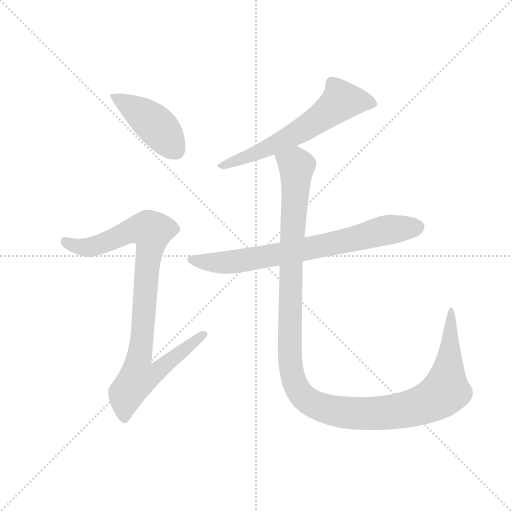
t = 0.00 s
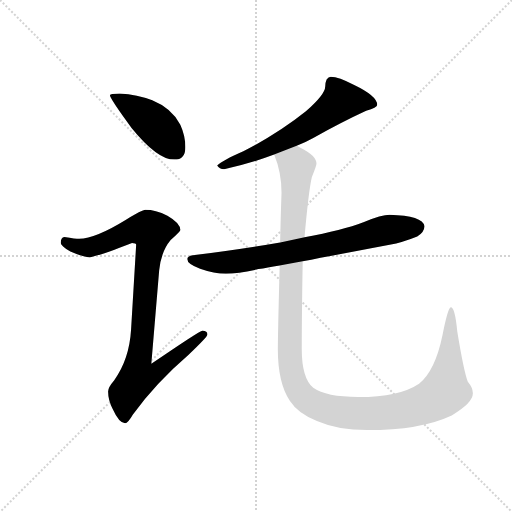
t = 3.25 s
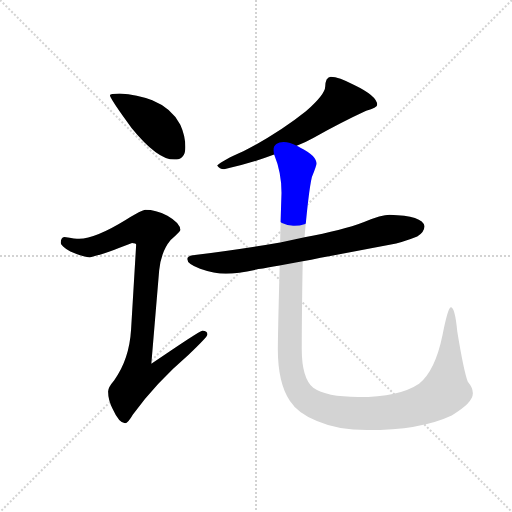
t = 3.45 s
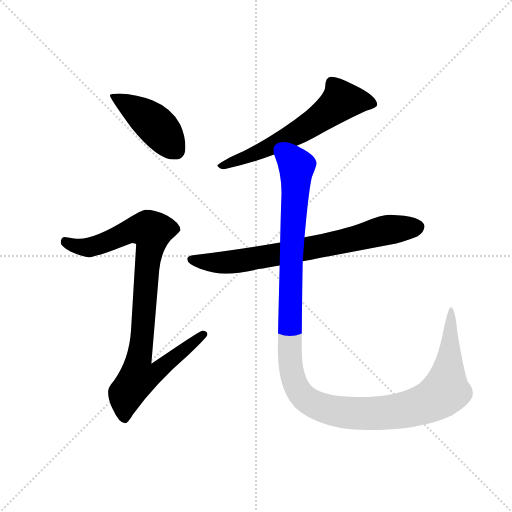
t = 3.64 s
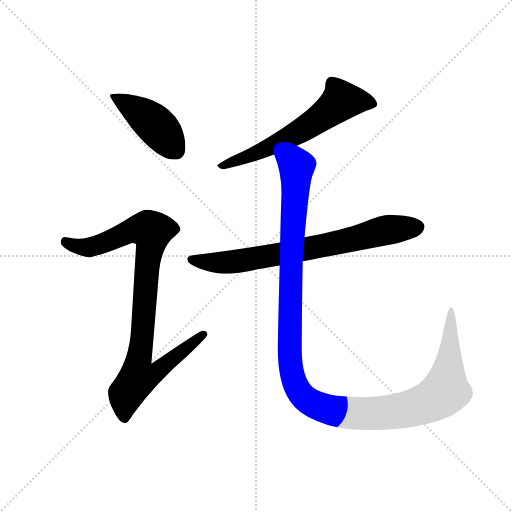
t = 3.84 s
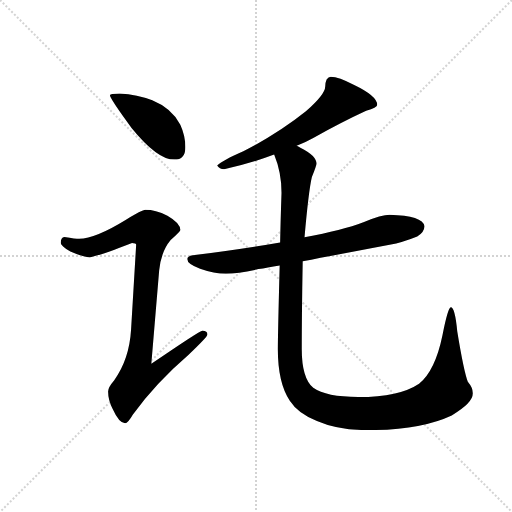
t = 4.57 s

The animated SVG that drew these frames (rendered in a browser with its animation timeline set to each time). Animation: 5 CSS @keyframes rules; one cycle of 4.57 s.

<svg version="1.1" viewBox="0 0 1024 1024" xmlns="http://www.w3.org/2000/svg">
  <g stroke="lightgray" stroke-dasharray="1,1" stroke-width="1" transform="scale(4, 4)">
    <line x1="0" y1="0" x2="256" y2="256"></line>
    <line x1="256" y1="0" x2="0" y2="256"></line>
    <line x1="128" y1="0" x2="128" y2="256"></line>
    <line x1="0" y1="128" x2="256" y2="128"></line>
  </g>
  <g transform="scale(0.92, -0.92) translate(60, -850)">
    <style type="text/css">
      
        @keyframes keyframes0 {
          from {
            stroke: blue;
            stroke-dashoffset: 440;
            stroke-width: 128;
          }
          59% {
            animation-timing-function: step-end;
            stroke: blue;
            stroke-dashoffset: 0;
            stroke-width: 128;
          }
          to {
            stroke: black;
            stroke-width: 1024;
          }
        }
        #make-me-a-hanzi-animation-0 {
          animation: keyframes0 0.6080729166666666s both;
          animation-delay: 0s;
          animation-timing-function: linear;
        }
      
        @keyframes keyframes1 {
          from {
            stroke: blue;
            stroke-dashoffset: 942;
            stroke-width: 128;
          }
          75% {
            animation-timing-function: step-end;
            stroke: blue;
            stroke-dashoffset: 0;
            stroke-width: 128;
          }
          to {
            stroke: black;
            stroke-width: 1024;
          }
        }
        #make-me-a-hanzi-animation-1 {
          animation: keyframes1 1.0166015625s both;
          animation-delay: 0.6080729166666666s;
          animation-timing-function: linear;
        }
      
        @keyframes keyframes2 {
          from {
            stroke: blue;
            stroke-dashoffset: 628;
            stroke-width: 128;
          }
          67% {
            animation-timing-function: step-end;
            stroke: blue;
            stroke-dashoffset: 0;
            stroke-width: 128;
          }
          to {
            stroke: black;
            stroke-width: 1024;
          }
        }
        #make-me-a-hanzi-animation-2 {
          animation: keyframes2 0.7610677083333334s both;
          animation-delay: 1.6246744791666665s;
          animation-timing-function: linear;
        }
      
        @keyframes keyframes3 {
          from {
            stroke: blue;
            stroke-dashoffset: 757;
            stroke-width: 128;
          }
          71% {
            animation-timing-function: step-end;
            stroke: blue;
            stroke-dashoffset: 0;
            stroke-width: 128;
          }
          to {
            stroke: black;
            stroke-width: 1024;
          }
        }
        #make-me-a-hanzi-animation-3 {
          animation: keyframes3 0.8660481770833334s both;
          animation-delay: 2.3857421875s;
          animation-timing-function: linear;
        }
      
        @keyframes keyframes4 {
          from {
            stroke: blue;
            stroke-dashoffset: 1314;
            stroke-width: 128;
          }
          81% {
            animation-timing-function: step-end;
            stroke: blue;
            stroke-dashoffset: 0;
            stroke-width: 128;
          }
          to {
            stroke: black;
            stroke-width: 1024;
          }
        }
        #make-me-a-hanzi-animation-4 {
          animation: keyframes4 1.3193359375s both;
          animation-delay: 3.2517903645833335s;
          animation-timing-function: linear;
        }
      
    </style>
    
      <path d="M 200 647 Q 179 647 179 643 Q 179 636 226 572 Q 282 503 319 503 Q 343 503 343 530 Q 343 555 332 579 Q 313 615 271 632 Q 239 645 200 647 Z" fill="lightgray"></path>
    
      <path d="M 256 394 Q 249 394 213 372 Q 148 332 112 331 Q 105 331 80 335 Q 72 334 72 322 Q 72 316 93 303 Q 120 291 135 291 Q 147 291 227 322 Q 236 322 236 318 L 225 134 Q 221 68 188 23 Q 175 8 175 -1 Q 175 -20 185 -39 Q 199 -70 212 -70 Q 218 -70 229 -51 Q 278 17 350 79 Q 391 118 391 123 Q 391 131 380 131 Q 374 131 269 59 L 286 262 Q 290 303 311 328 Q 332 347 332 350 Q 332 365 304 381 Q 278 394 256 394 Z" fill="lightgray"></path>
    
      <path d="M 659 683 Q 654 683 650 677 Q 647 670 647 662 Q 647 645 605 608 Q 545 560 469 521 Q 423 501 412 490 Q 417 482 427 482 Q 483 494 536 514 L 585 533 Q 603 540 621 550 Q 684 585 736 609 Q 760 617 760 622 Q 760 641 710 665 Q 676 683 659 683 Z" fill="lightgray"></path>
    
      <path d="M 549 323 Q 469 309 359 295 Q 347 293 347 287 Q 347 276 375 266 Q 406 255 431 255 Q 458 255 502 265 Q 520 268 548 273 L 598 282 Q 671 296 787 318 Q 815 323 847 336 Q 862 344 863 358 Q 859 381 787 383 Q 770 383 730 367 Q 685 350 602 334 L 549 323 Z" fill="lightgray"></path>
    
      <path d="M 536 514 Q 552 475 552 431 Q 550 373 549 323 L 548 273 Q 544 122 544 91 Q 544 18 570 -21 Q 588 -49 629 -65 Q 675 -85 738 -85 Q 854 -85 922 -53 Q 968 -26 968 -5 Q 968 7 957 20 Q 948 44 934 130 Q 929 182 920 182 Q 914 182 902 122 Q 886 44 851 16 Q 808 -13 719 -13 Q 649 -13 621 7 Q 596 28 596 91 Q 596 164 598 280 L 598 282 L 602 334 Q 611 436 618 465 Q 628 490 628 494 Q 628 512 593 529 Q 590 531 585 533 C 559 548 527 543 536 514 Z" fill="lightgray"></path>
    
    
      <clipPath id="make-me-a-hanzi-clip-0">
        <path d="M 200 647 Q 179 647 179 643 Q 179 636 226 572 Q 282 503 319 503 Q 343 503 343 530 Q 343 555 332 579 Q 313 615 271 632 Q 239 645 200 647 Z"></path>
      </clipPath>
      <path clip-path="url(#make-me-a-hanzi-clip-0)" d="M 183 642 L 242 607 L 282 575 L 321 524" fill="none" id="make-me-a-hanzi-animation-0" stroke-dasharray="312 624" stroke-linecap="round"></path>
    
      <clipPath id="make-me-a-hanzi-clip-1">
        <path d="M 256 394 Q 249 394 213 372 Q 148 332 112 331 Q 105 331 80 335 Q 72 334 72 322 Q 72 316 93 303 Q 120 291 135 291 Q 147 291 227 322 Q 236 322 236 318 L 225 134 Q 221 68 188 23 Q 175 8 175 -1 Q 175 -20 185 -39 Q 199 -70 212 -70 Q 218 -70 229 -51 Q 278 17 350 79 Q 391 118 391 123 Q 391 131 380 131 Q 374 131 269 59 L 286 262 Q 290 303 311 328 Q 332 347 332 350 Q 332 365 304 381 Q 278 394 256 394 Z"></path>
      </clipPath>
      <path clip-path="url(#make-me-a-hanzi-clip-1)" d="M 83 324 L 108 314 L 138 313 L 236 352 L 270 347 L 242 69 L 281 66 L 290 53 L 273 36 L 238 26 L 214 -6 L 211 -60" fill="none" id="make-me-a-hanzi-animation-1" stroke-dasharray="814 1628" stroke-linecap="round"></path>
    
      <clipPath id="make-me-a-hanzi-clip-2">
        <path d="M 659 683 Q 654 683 650 677 Q 647 670 647 662 Q 647 645 605 608 Q 545 560 469 521 Q 423 501 412 490 Q 417 482 427 482 Q 483 494 536 514 L 585 533 Q 603 540 621 550 Q 684 585 736 609 Q 760 617 760 622 Q 760 641 710 665 Q 676 683 659 683 Z"></path>
      </clipPath>
      <path clip-path="url(#make-me-a-hanzi-clip-2)" d="M 752 624 L 680 629 L 628 587 L 559 546 L 417 489" fill="none" id="make-me-a-hanzi-animation-2" stroke-dasharray="500 1000" stroke-linecap="round"></path>
    
      <clipPath id="make-me-a-hanzi-clip-3">
        <path d="M 549 323 Q 469 309 359 295 Q 347 293 347 287 Q 347 276 375 266 Q 406 255 431 255 Q 458 255 502 265 Q 520 268 548 273 L 598 282 Q 671 296 787 318 Q 815 323 847 336 Q 862 344 863 358 Q 859 381 787 383 Q 770 383 730 367 Q 685 350 602 334 L 549 323 Z"></path>
      </clipPath>
      <path clip-path="url(#make-me-a-hanzi-clip-3)" d="M 356 287 L 415 279 L 459 282 L 692 326 L 785 351 L 849 356" fill="none" id="make-me-a-hanzi-animation-3" stroke-dasharray="629 1258" stroke-linecap="round"></path>
    
      <clipPath id="make-me-a-hanzi-clip-4">
        <path d="M 536 514 Q 552 475 552 431 Q 550 373 549 323 L 548 273 Q 544 122 544 91 Q 544 18 570 -21 Q 588 -49 629 -65 Q 675 -85 738 -85 Q 854 -85 922 -53 Q 968 -26 968 -5 Q 968 7 957 20 Q 948 44 934 130 Q 929 182 920 182 Q 914 182 902 122 Q 886 44 851 16 Q 808 -13 719 -13 Q 649 -13 621 7 Q 596 28 596 91 Q 596 164 598 280 L 598 282 L 602 334 Q 611 436 618 465 Q 628 490 628 494 Q 628 512 593 529 Q 590 531 585 533 C 559 548 527 543 536 514 Z"></path>
      </clipPath>
      <path clip-path="url(#make-me-a-hanzi-clip-4)" d="M 545 510 L 585 488 L 571 260 L 570 67 L 581 16 L 603 -16 L 659 -42 L 714 -49 L 798 -45 L 877 -22 L 908 0 L 918 78 L 920 178" fill="none" id="make-me-a-hanzi-animation-4" stroke-dasharray="1186 2372" stroke-linecap="round"></path>
    
  </g>
</svg>
